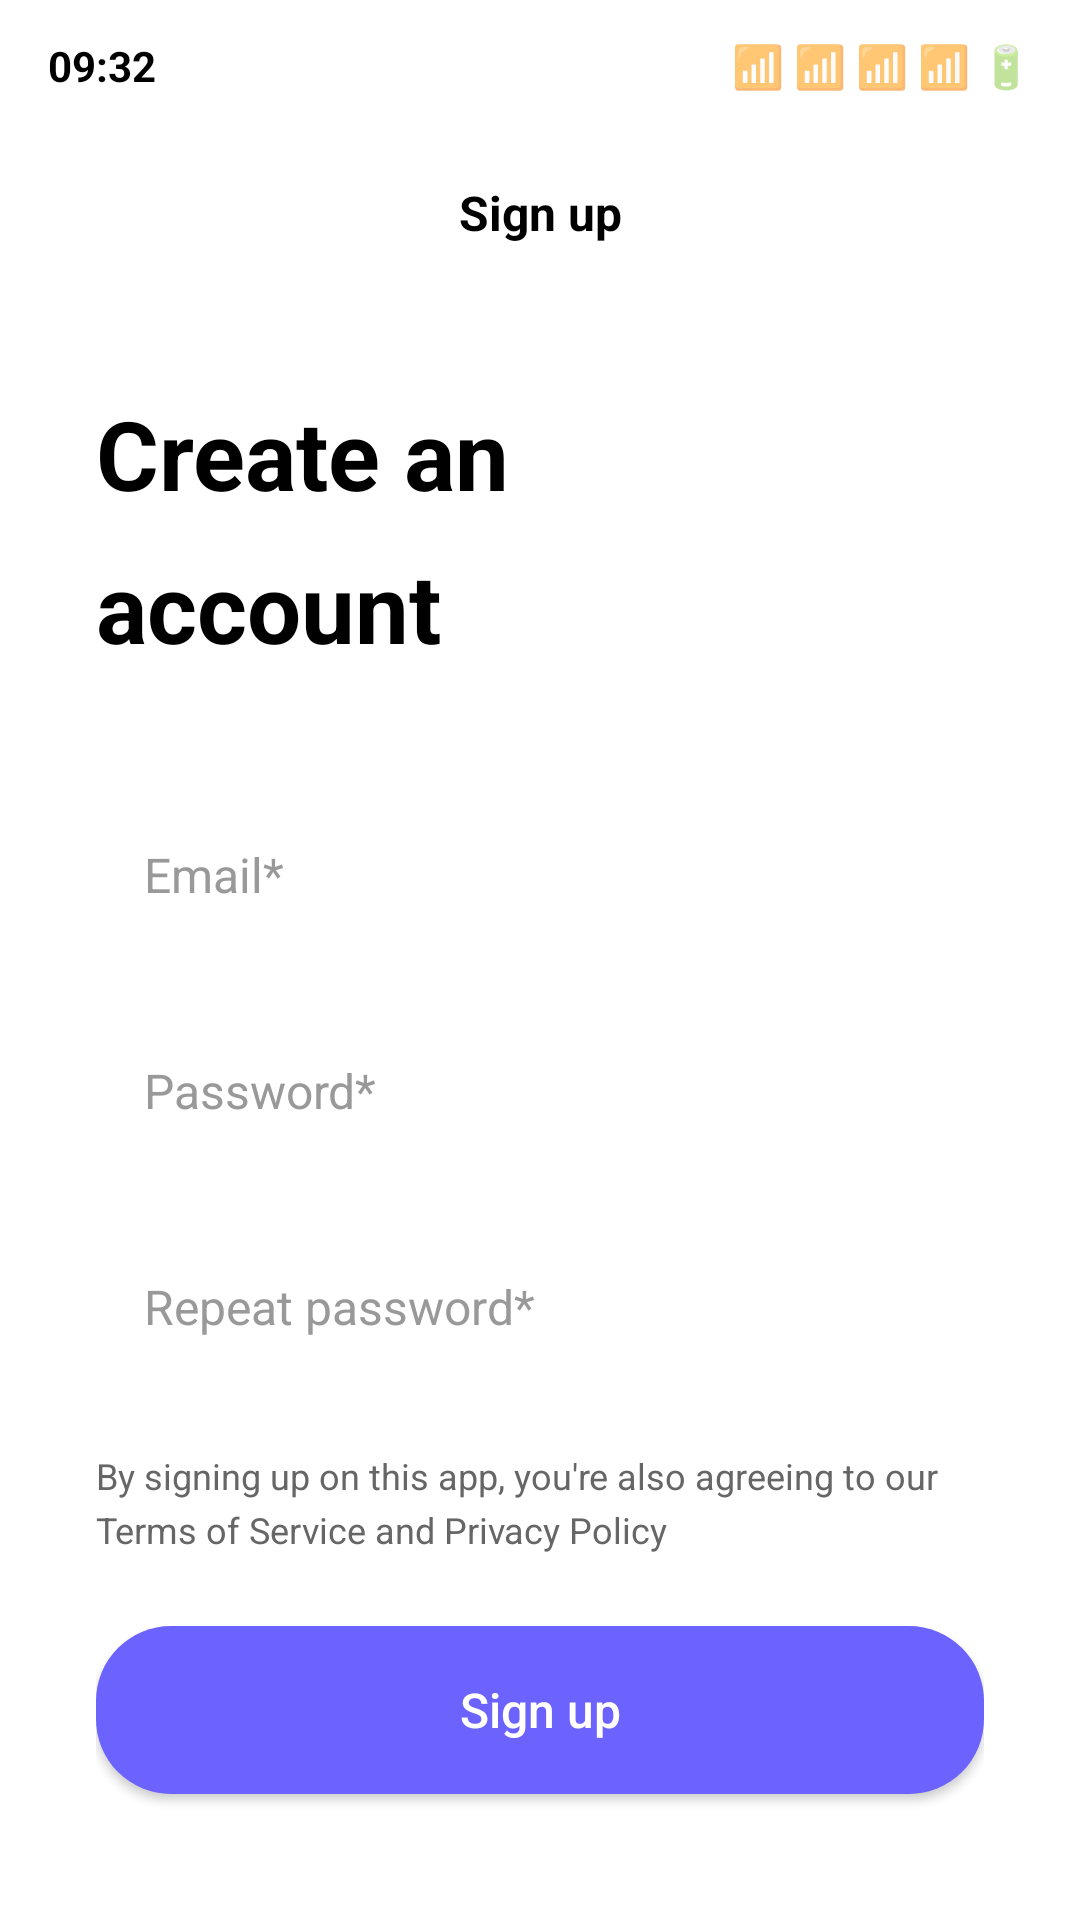

Layout XML and referenced resources for this Android screen:
<!-- AndroidManifest.xml: application theme AppTheme -->
<!-- res/layout/activity_sign_up.xml -->
<?xml version="1.0" encoding="utf-8"?>
<LinearLayout xmlns:android="http://schemas.android.com/apk/res/android"
    xmlns:app="http://schemas.android.com/apk/res-auto"
    xmlns:tools="http://schemas.android.com/tools"
    android:layout_width="match_parent"
    android:layout_height="match_parent"
    android:orientation="vertical"
    android:background="@android:color/white"
    tools:context=".SignUpActivity">

    
    <LinearLayout
        android:layout_width="match_parent"
        android:layout_height="44dp"
        android:orientation="horizontal"
        android:gravity="center_vertical"
        android:paddingStart="16dp"
        android:paddingEnd="16dp">

        <TextView
            android:layout_width="wrap_content"
            android:layout_height="wrap_content"
            android:text="09:32"
            android:textSize="14sp"
            android:textStyle="bold"
            android:textColor="@android:color/black" />

        <View
            android:layout_width="0dp"
            android:layout_height="0dp"
            android:layout_weight="1" />

        <TextView
            android:layout_width="wrap_content"
            android:layout_height="wrap_content"
            android:text="📶 📶 📶 📶 🔋"
            android:textSize="14sp" />

    </LinearLayout>

    
    <TextView
        android:layout_width="match_parent"
        android:layout_height="wrap_content"
        android:text="Sign up"
        android:textSize="16sp"
        android:textStyle="bold"
        android:textColor="@android:color/black"
        android:gravity="center"
        android:padding="16dp" />

    
    <LinearLayout
        android:layout_width="match_parent"
        android:layout_height="0dp"
        android:layout_weight="1"
        android:orientation="vertical"
        android:padding="32dp">

        
        <TextView
            android:layout_width="match_parent"
            android:layout_height="wrap_content"
            android:text="Create an"
            android:textSize="32sp"
            android:textStyle="bold"
            android:textColor="@android:color/black"
            android:layout_marginBottom="8dp" />

        <TextView
            android:layout_width="match_parent"
            android:layout_height="wrap_content"
            android:text="account"
            android:textSize="32sp"
            android:textStyle="bold"
            android:textColor="@android:color/black"
            android:layout_marginBottom="40dp" />

        
        <EditText
            android:id="@+id/email_edit_text"
            android:layout_width="match_parent"
            android:layout_height="56dp"
            android:background="@drawable/input_field_bg"
            android:hint="Email*"
            android:textColorHint="@color/text_light_gray"
            android:padding="16dp"
            android:textSize="16sp"
            android:inputType="textEmailAddress"
            android:layout_marginBottom="16dp" />

        
        <EditText
            android:id="@+id/password_edit_text"
            android:layout_width="match_parent"
            android:layout_height="56dp"
            android:background="@drawable/input_field_bg"
            android:hint="Password*"
            android:textColorHint="@color/text_light_gray"
            android:padding="16dp"
            android:textSize="16sp"
            android:inputType="textPassword"
            android:layout_marginBottom="16dp" />

        
        <EditText
            android:id="@+id/repeat_password_edit_text"
            android:layout_width="match_parent"
            android:layout_height="56dp"
            android:background="@drawable/input_field_bg"
            android:hint="Repeat password*"
            android:textColorHint="@color/text_light_gray"
            android:padding="16dp"
            android:textSize="16sp"
            android:inputType="textPassword"
            android:layout_marginBottom="20dp" />

        
        <TextView
            android:layout_width="match_parent"
            android:layout_height="wrap_content"
            android:text="By signing up on this app, you're also agreeing to our Terms of Service and Privacy Policy"
            android:textSize="12sp"
            android:textColor="@color/text_gray"
            android:lineSpacingExtra="4dp"
            android:layout_marginBottom="24dp" />

        
        <Button
            android:id="@+id/sign_up_btn"
            android:layout_width="match_parent"
            android:layout_height="56dp"
            android:background="@drawable/button_purple"
            android:text="Sign up"
            android:textColor="@android:color/white"
            android:textSize="16sp"
            android:textAllCaps="false"
            android:layout_marginBottom="24dp" />

        
        <LinearLayout
            android:layout_width="match_parent"
            android:layout_height="wrap_content"
            android:orientation="horizontal"
            android:gravity="center">

            <TextView
                android:layout_width="wrap_content"
                android:layout_height="wrap_content"
                android:text="Already have an account?"
                android:textSize="14sp"
                android:textColor="@color/text_gray" />

            <TextView
                android:id="@+id/sign_in_link"
                android:layout_width="wrap_content"
                android:layout_height="wrap_content"
                android:text="Sign in"
                android:textSize="14sp"
                android:textColor="@color/purple_primary"
                android:background="?android:attr/selectableItemBackground"
                android:padding="8dp"
                android:clickable="true"
                android:focusable="true" />

        </LinearLayout>

    </LinearLayout>

</LinearLayout>
<!-- resources referenced by this layout -->
<resources>
  <color name="purple_primary">#6c63ff</color>
  <color name="text_gray">#666666</color>
  <color name="text_light_gray">#999999</color>
  <!-- drawable button_purple (drawable) -->
  <shape xmlns:android="http://schemas.android.com/apk/res/android"
      android:shape="rectangle">
      <solid android:color="@color/purple_primary" />
      <corners android:radius="25dp" />
  </shape>
  <style name="AppTheme" parent="Theme.AppCompat.Light.NoActionBar">
          
          <item name="colorPrimary">@color/purple_primary</item>
          <item name="colorPrimaryDark">@color/purple_primary</item>
          <item name="colorAccent">@color/purple_primary</item>
          <item name="android:statusBarColor">@android:color/transparent</item>
          <item name="android:windowLightStatusBar">true</item>
      </style>
</resources>
